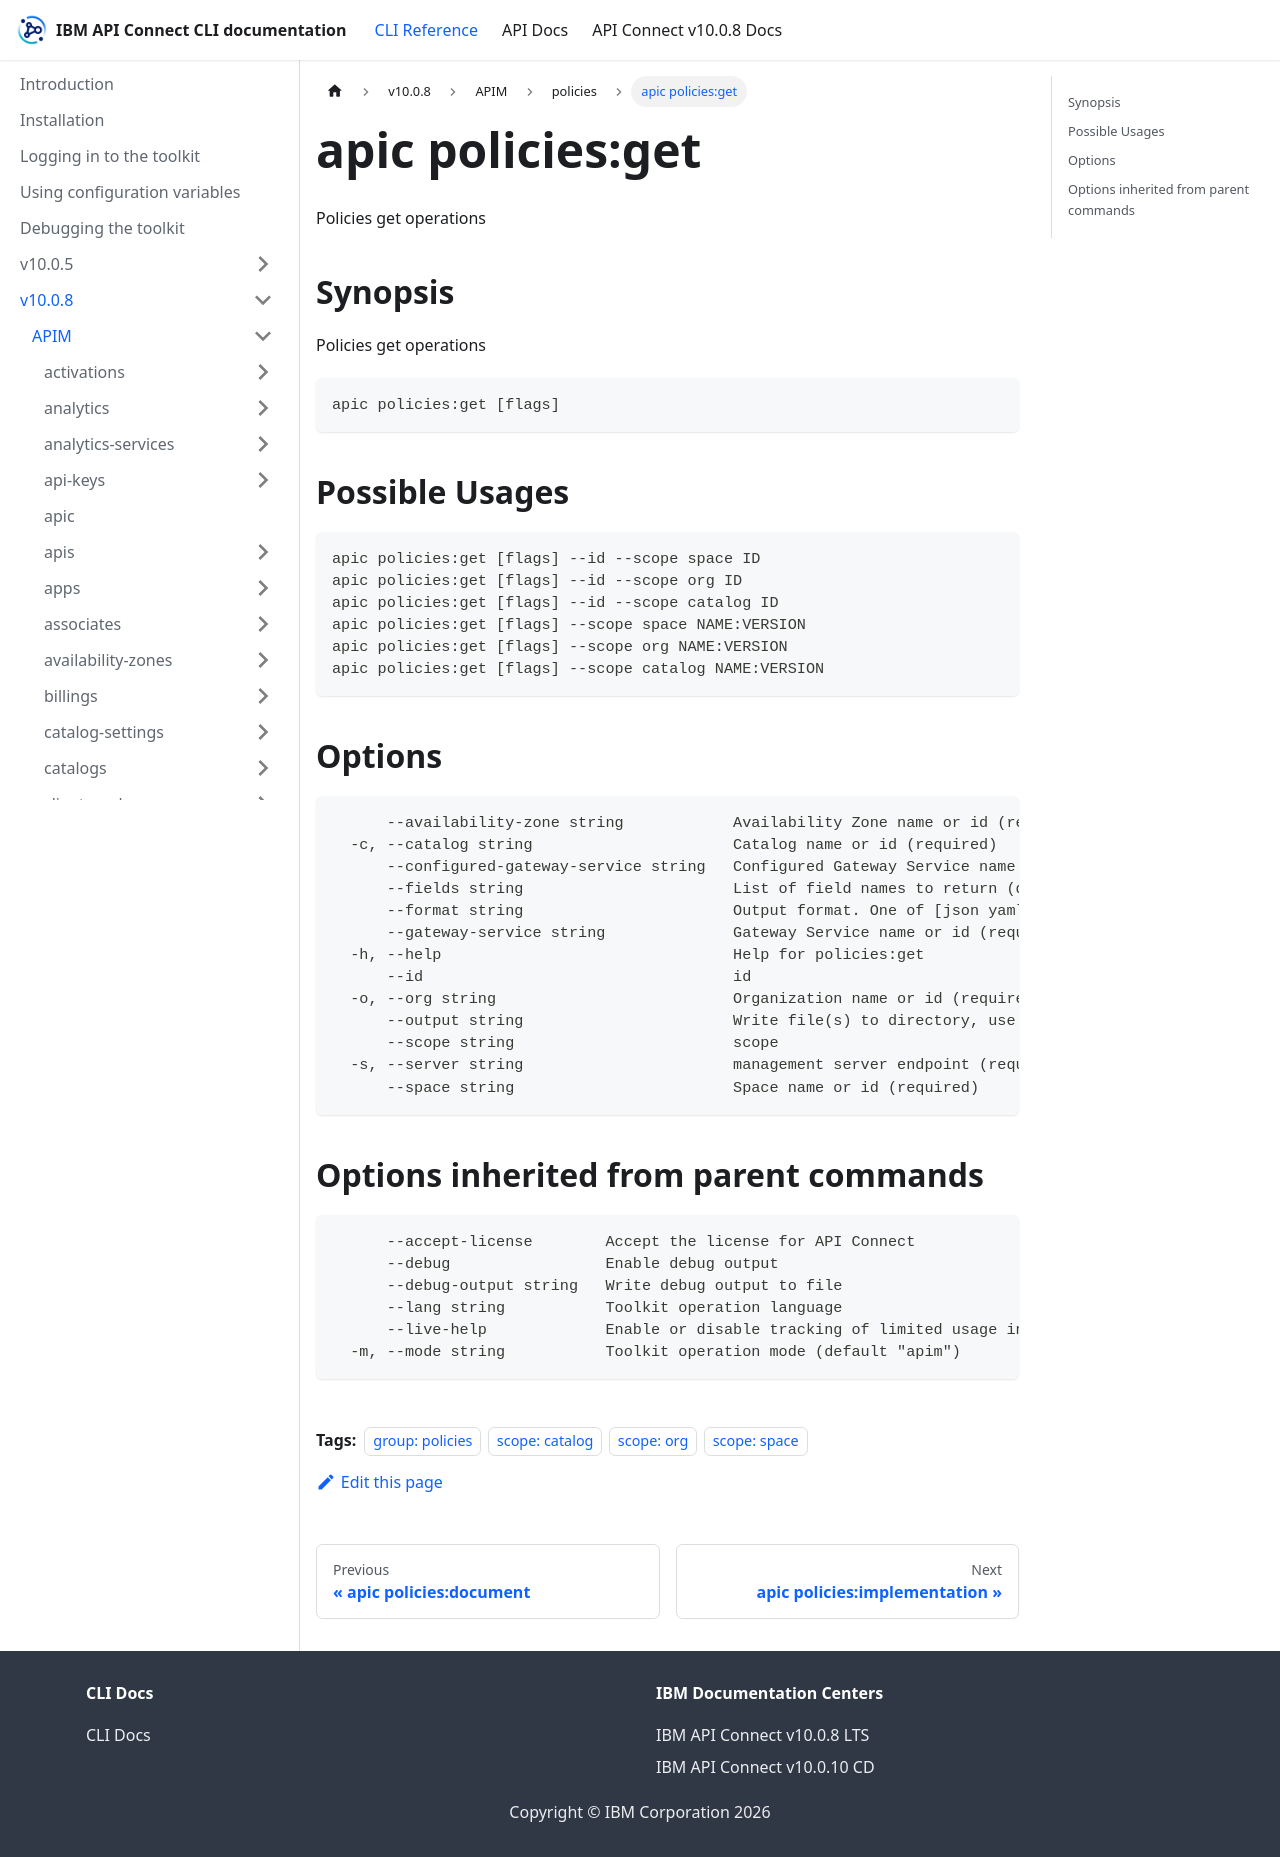

repository: ibm-apiconnect/clidocs · page: docs/v1008/apim/policies/apic_policies_get.html · generator: docusaurus

---
tags:
- "group: policies"
- "scope: catalog"
- "scope: org"
- "scope: space"
---
# apic policies:get

Policies get operations

## Synopsis

Policies get operations

```
apic policies:get [flags]
```

## Possible Usages

```
apic policies:get [flags] --id --scope space ID
apic policies:get [flags] --id --scope org ID
apic policies:get [flags] --id --scope catalog ID
apic policies:get [flags] --scope space NAME:VERSION
apic policies:get [flags] --scope org NAME:VERSION
apic policies:get [flags] --scope catalog NAME:VERSION
```

## Options

```
      --availability-zone string            Availability Zone name or id (required)
  -c, --catalog string                      Catalog name or id (required)
      --configured-gateway-service string   Configured Gateway Service name or id (required)
      --fields string                       List of field names to return (default "add(policy,implementation)")
      --format string                       Output format. One of [json yaml octet-stream go-template=... go-template-file=...], defaults to yaml.
      --gateway-service string              Gateway Service name or id (required)
  -h, --help                                Help for policies:get
      --id                                  id
  -o, --org string                          Organization name or id (required)
      --output string                       Write file(s) to directory, use - for STDOUT. (default: cwd)
      --scope string                        scope
  -s, --server string                       management server endpoint (required)
      --space string                        Space name or id (required)
```

## Options inherited from parent commands

```
      --accept-license        Accept the license for API Connect
      --debug                 Enable debug output
      --debug-output string   Write debug output to file
      --lang string           Toolkit operation language
      --live-help             Enable or disable tracking of limited usage information
  -m, --mode string           Toolkit operation mode (default "apim")
```
